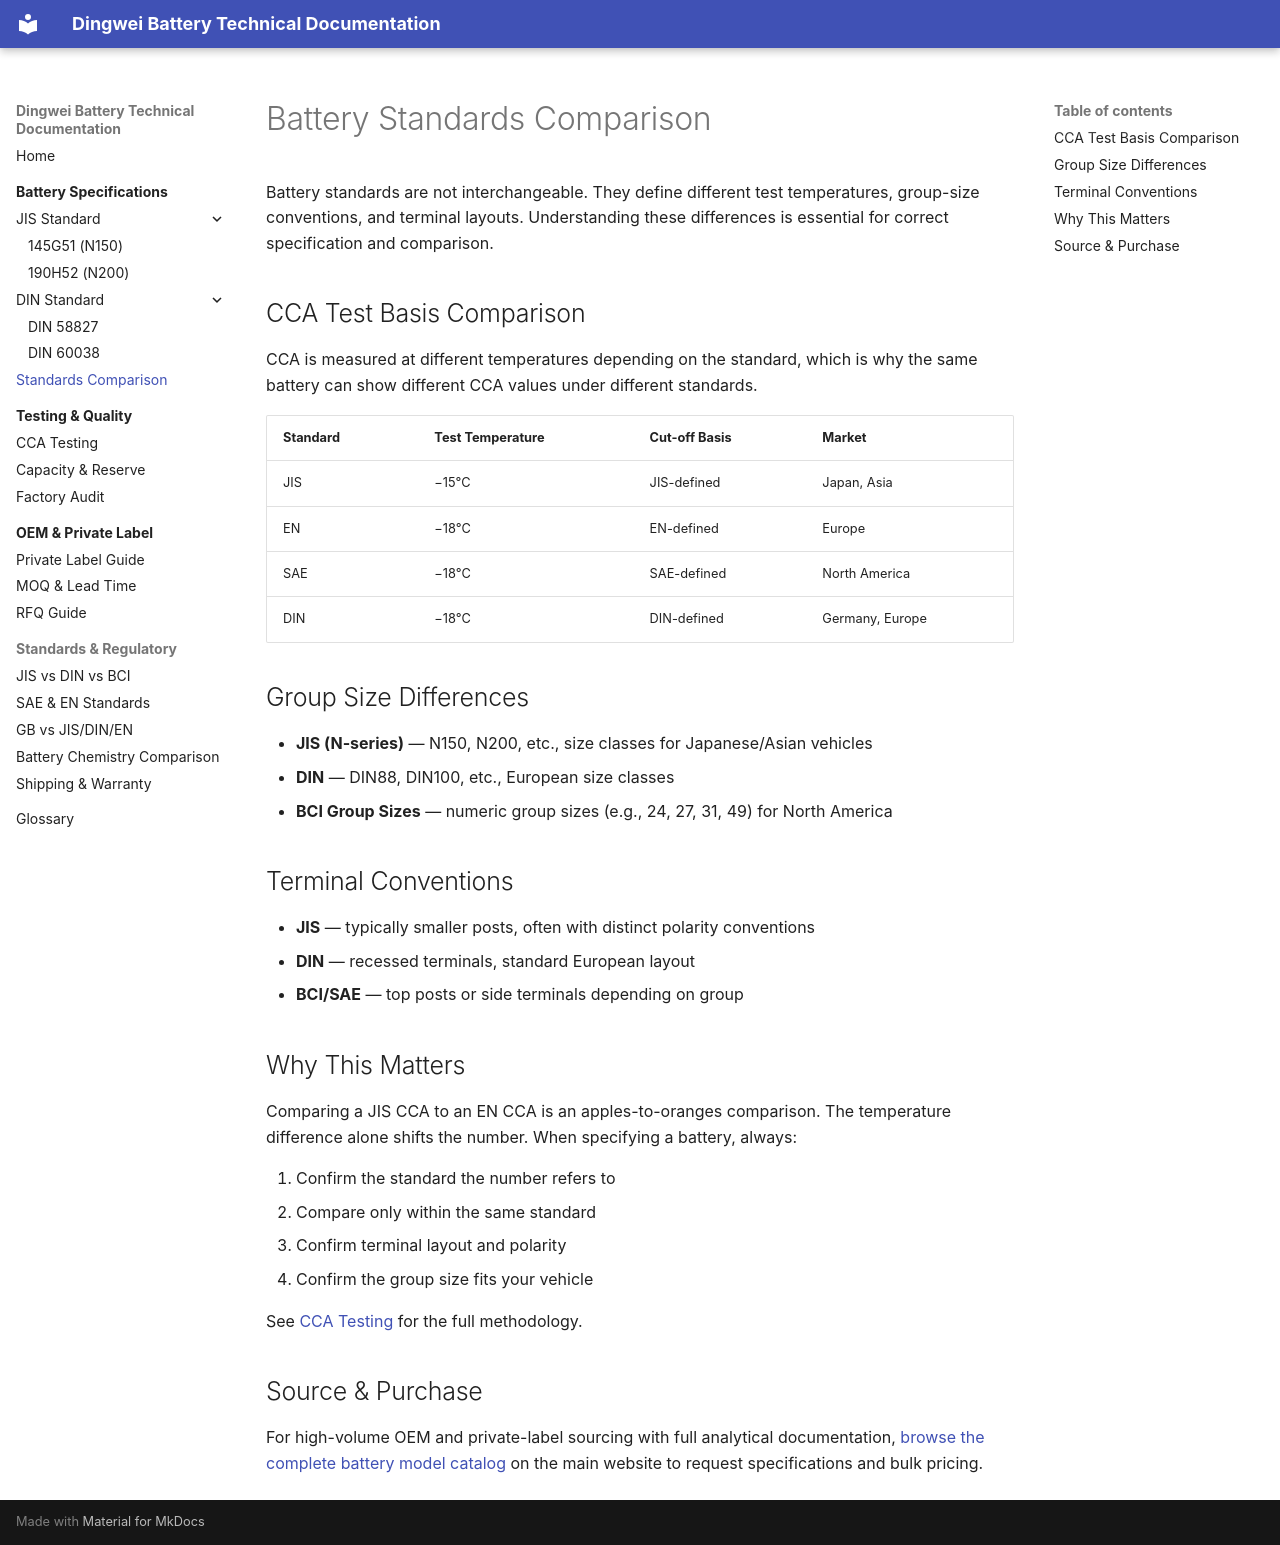

repository: martinxionbiotech-max/dingweibattery-docs · page: specs/standards-comparison/index.html · generator: mkdocs

---
description: Comparison of JIS, DIN, BCI, SAE, and EN battery standards — key differences in CCA test temperature, group sizing, and terminal conventions.
schema_type: TechArticle
date: 2026-09-08
---

# Battery Standards Comparison

Battery standards are not interchangeable. They define different test temperatures, group-size conventions, and terminal layouts. Understanding these differences is essential for correct specification and comparison.

## CCA Test Basis Comparison

CCA is measured at different temperatures depending on the standard, which is why the same battery can show different CCA values under different standards.

| Standard | Test Temperature | Cut-off Basis | Market |
|---|---|---|---|
| JIS | −15°C | JIS-defined | Japan, Asia |
| EN | −18°C | EN-defined | Europe |
| SAE | −18°C | SAE-defined | North America |
| DIN | −18°C | DIN-defined | Germany, Europe |

## Group Size Differences

- **JIS (N-series)** — N150, N200, etc., size classes for Japanese/Asian vehicles
- **DIN** — DIN88, DIN100, etc., European size classes
- **BCI Group Sizes** — numeric group sizes (e.g., 24, 27, 31, 49) for North America

## Terminal Conventions

- **JIS** — typically smaller posts, often with distinct polarity conventions
- **DIN** — recessed terminals, standard European layout
- **BCI/SAE** — top posts or side terminals depending on group

## Why This Matters

Comparing a JIS CCA to an EN CCA is an apples-to-oranges comparison. The temperature difference alone shifts the number. When specifying a battery, always:

1. Confirm the standard the number refers to
2. Compare only within the same standard
3. Confirm terminal layout and polarity
4. Confirm the group size fits your vehicle

See [CCA Testing](../quality/cca-testing.md) for the full methodology.

## Source & Purchase

For high-volume OEM and private-label sourcing with full analytical documentation, [browse the complete battery model catalog](https://dingweibattery.com/data/) on the main website to request specifications and bulk pricing.
